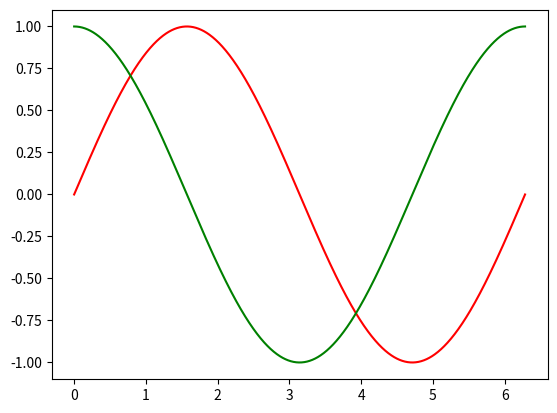

Reproduce this figure in Python.
import numpy as np
import matplotlib.pyplot as plt
#import necessary libraries

x = np.linspace(0,2*np.pi,1000)
sinx = np.sin(x)
cosx = np.cos(x)
#create axis and sin(x) and cos(x)

plt.plot(x,sinx, color = "red")
plt.plot(x,cosx, color = "green")
#plot sin and cos

#output first ten values
print("X      |     Sin(x)     |     Cos(X)")
for i in range(0,10):
    print(f'{x[i]:.4f} |\t {sinx[i]:.4f} |\t {cosx[i]:.4f}')